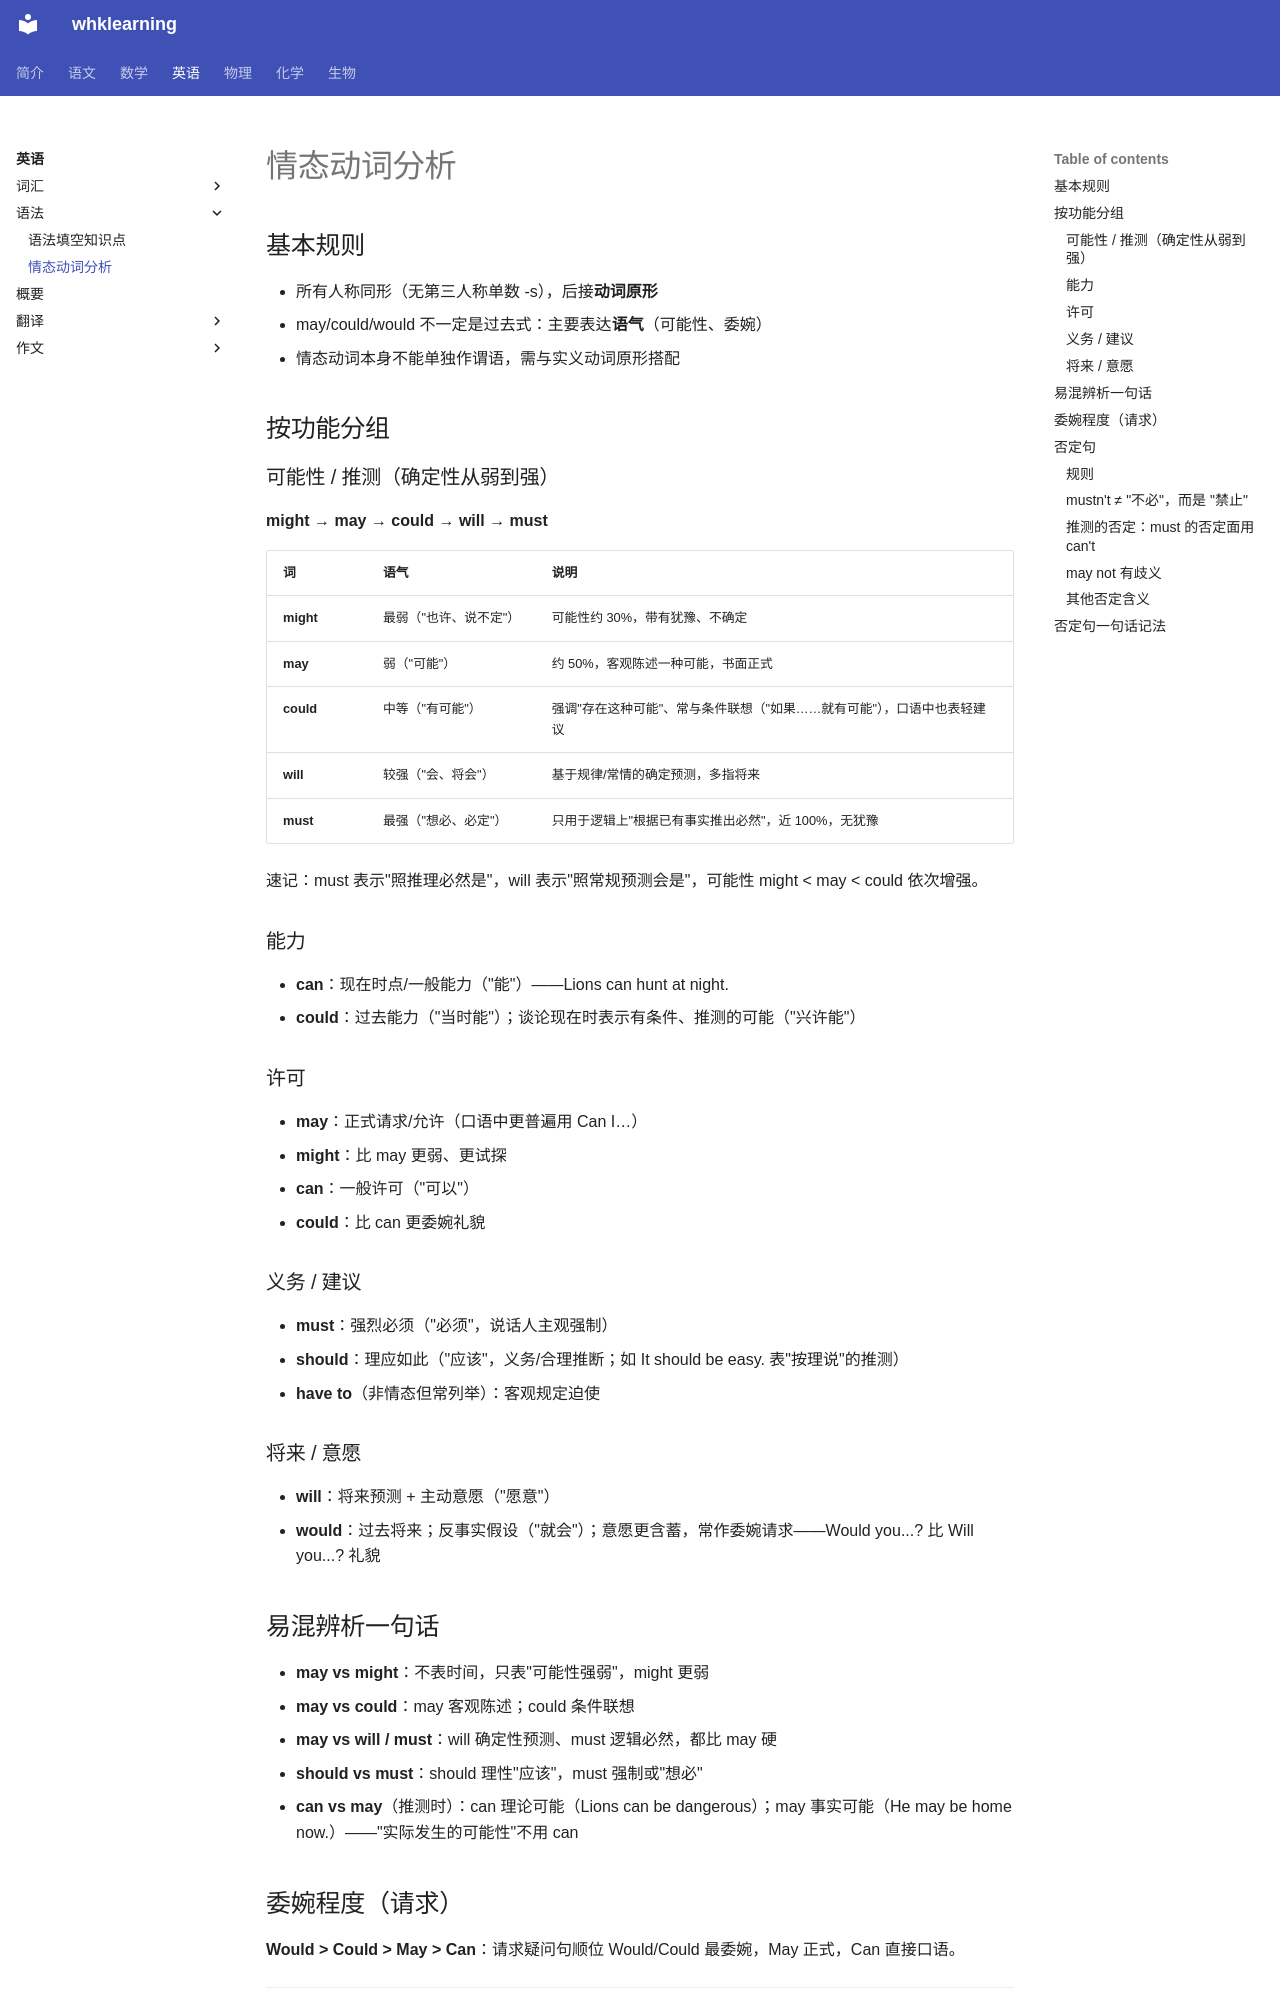

repository: levitate921/myblog · page: english/grammar/modal-verbs/index.html · generator: mkdocs

# 情态动词分析

## 基本规则

- 所有人称同形（无第三人称单数 -s），后接**动词原形**
- may/could/would 不一定是过去式：主要表达**语气**（可能性、委婉）
- 情态动词本身不能单独作谓语，需与实义动词原形搭配

## 按功能分组

### 可能性 / 推测（确定性从弱到强）

**might → may → could → will → must**

| 词 | 语气 | 说明 |
|---|---|---|
| **might** | 最弱（"也许、说不定"） | 可能性约 30%，带有犹豫、不确定 |
| **may** | 弱（"可能"） | 约 50%，客观陈述一种可能，书面正式 |
| **could** | 中等（"有可能"） | 强调"存在这种可能"、常与条件联想（"如果……就有可能"），口语中也表轻建议 |
| **will** | 较强（"会、将会"） | 基于规律/常情的确定预测，多指将来 |
| **must** | 最强（"想必、必定"） | 只用于逻辑上"根据已有事实推出必然"，近 100%，无犹豫 |

速记：must 表示"照推理必然是"，will 表示"照常规预测会是"，可能性 might < may < could 依次增强。

### 能力

- **can**：现在时点/一般能力（"能"）——Lions can hunt at night.
- **could**：过去能力（"当时能"）；谈论现在时表示有条件、推测的可能（"兴许能"）

### 许可

- **may**：正式请求/允许（口语中更普遍用 Can I…）
- **might**：比 may 更弱、更试探
- **can**：一般许可（"可以"）
- **could**：比 can 更委婉礼貌

### 义务 / 建议

- **must**：强烈必须（"必须"，说话人主观强制）
- **should**：理应如此（"应该"，义务/合理推断；如 It should be easy. 表"按理说"的推测）
- **have to**（非情态但常列举）：客观规定迫使

### 将来 / 意愿

- **will**：将来预测 + 主动意愿（"愿意"）
- **would**：过去将来；反事实假设（"就会"）；意愿更含蓄，常作委婉请求——Would you...? 比 Will you...? 礼貌

## 易混辨析一句话

- **may vs might**：不表时间，只表"可能性强弱"，might 更弱
- **may vs could**：may 客观陈述；could 条件联想
- **may vs will / must**：will 确定性预测、must 逻辑必然，都比 may 硬
- **should vs must**：should 理性"应该"，must 强制或"想必"
- **can vs may**（推测时）：can 理论可能（Lions can be dangerous）；may 事实可能（He may be home now.）——"实际发生的可能性"不用 can

## 委婉程度（请求）

**Would > Could > May > Can**：请求疑问句顺位 Would/Could 最委婉，May 正式，Can 直接口语。

---

## 否定句
